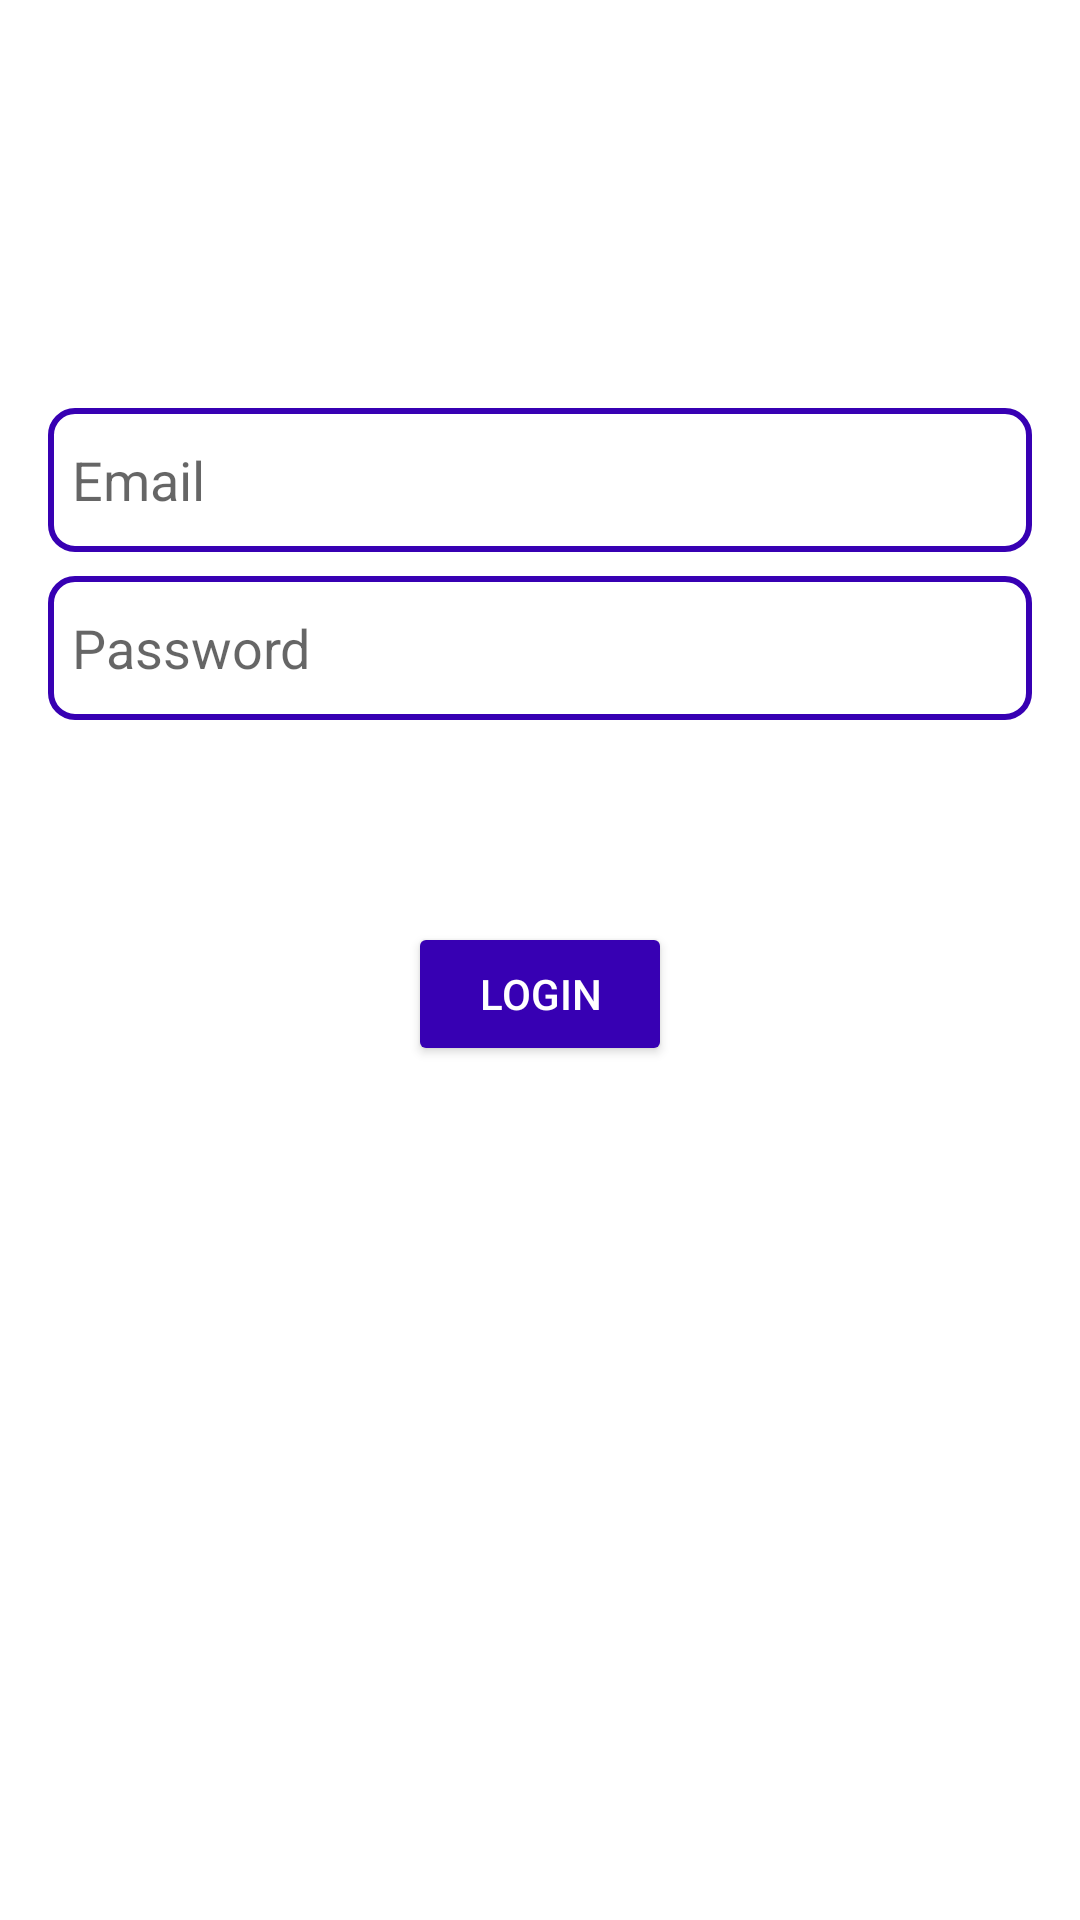

The Android layout XML behind this screen, and the referenced resources:
<!-- AndroidManifest.xml: application theme Theme.DrShceduler -->
<!-- res/layout/activity_auth.xml -->
<?xml version="1.0" encoding="utf-8"?>
<androidx.constraintlayout.widget.ConstraintLayout xmlns:android="http://schemas.android.com/apk/res/android"
    xmlns:app="http://schemas.android.com/apk/res-auto"
    xmlns:tools="http://schemas.android.com/tools"
    android:id="@+id/container"
    android:layout_width="match_parent"
    android:layout_height="match_parent"
    android:paddingLeft="@dimen/activity_horizontal_margin"
    android:paddingTop="@dimen/activity_vertical_margin"
    android:paddingRight="@dimen/activity_horizontal_margin"
    android:paddingBottom="@dimen/activity_vertical_margin"
    tools:context=".AuthActivity">

    <EditText
        android:id="@+id/edtxtUsername"
        android:layout_width="0dp"
        android:layout_height="wrap_content"
        android:layout_marginTop="120dp"
        android:background="@drawable/et_style"
        android:hint="@string/prompt_email"
        android:inputType="textEmailAddress"
        android:minHeight="48dp"
        android:paddingLeft="8sp"
        android:selectAllOnFocus="true"
        android:singleLine="true"
        app:layout_constraintEnd_toEndOf="parent"
        app:layout_constraintStart_toStartOf="parent"
        app:layout_constraintTop_toTopOf="parent" />

    <EditText
        android:id="@+id/edtxtPassword"
        style="@style/Widget.AppCompat.AutoCompleteTextView"
        android:layout_width="0dp"
        android:layout_height="wrap_content"
        android:layout_marginTop="8dp"
        android:background="@drawable/et_style"
        android:hint="@string/prompt_password"
        android:imeActionLabel="@string/action_sign_in_short"
        android:imeOptions="actionDone"
        android:inputType="textPassword"
        android:minHeight="48dp"
        android:paddingLeft="8sp"
        android:selectAllOnFocus="true"
        app:layout_constraintEnd_toEndOf="parent"
        app:layout_constraintStart_toStartOf="parent"
        app:layout_constraintTop_toBottomOf="@+id/edtxtUsername" />

    <Button
        android:id="@+id/btnLogin"
        android:layout_width="wrap_content"
        android:layout_height="wrap_content"
        android:layout_gravity="start"
        android:layout_marginTop="16dp"
        android:layout_marginBottom="64dp"
        android:backgroundTint="@color/button"
        android:onClick="onClickLogin"
        android:text="@string/action_sign_in"
        android:textColor="@color/white"
        app:layout_constraintBottom_toBottomOf="parent"
        app:layout_constraintEnd_toEndOf="parent"
        app:layout_constraintStart_toStartOf="parent"
        app:layout_constraintTop_toBottomOf="@+id/edtxtPassword"
        app:layout_constraintVertical_bias="0.2"
        app:strokeColor="#FFFFFF" />

</androidx.constraintlayout.widget.ConstraintLayout>
<!-- resources referenced by this layout -->
<resources>
  <color name="button">#FF3700B3</color>
  <color name="white">#FFFFFFFF</color>
  <dimen name="activity_horizontal_margin">16dp</dimen>
  <dimen name="activity_vertical_margin">16dp</dimen>
  <!-- drawable et_style (drawable) -->
  <?xml version="1.0" encoding="utf-8"?>
  <shape xmlns:android="http://schemas.android.com/apk/res/android" android:shape="rectangle">
      <stroke
          android:width="2dp"
          android:color="@color/purple_700" />
      <corners android:radius="8dp"/>
  </shape>
  <string name="action_sign_in">LogIn</string>
  <string name="action_sign_in_short">LogIn</string>
  <string name="prompt_email">Email</string>
  <string name="prompt_password">Password</string>
  <style name="Theme.DrShceduler" parent="Theme.MaterialComponents.DayNight.DarkActionBar">
          
          <item name="colorPrimary">@color/purple_500</item>
          <item name="colorPrimaryVariant">@color/purple_700</item>
          <item name="colorOnPrimary">@color/white</item>
          
          <item name="colorSecondary">@color/teal_200</item>
          <item name="colorSecondaryVariant">@color/teal_700</item>
          <item name="colorOnSecondary">@color/black</item>
          
          <item name="android:statusBarColor">?attr/colorPrimaryVariant</item>
          
      </style>
  <color name="purple_700">#FF3700B3</color>
  <color name="purple_500">#FF6200EE</color>
  <color name="teal_200">#FF03DAC5</color>
  <color name="teal_700">#FF018786</color>
  <color name="black">#FF000000</color>
</resources>
